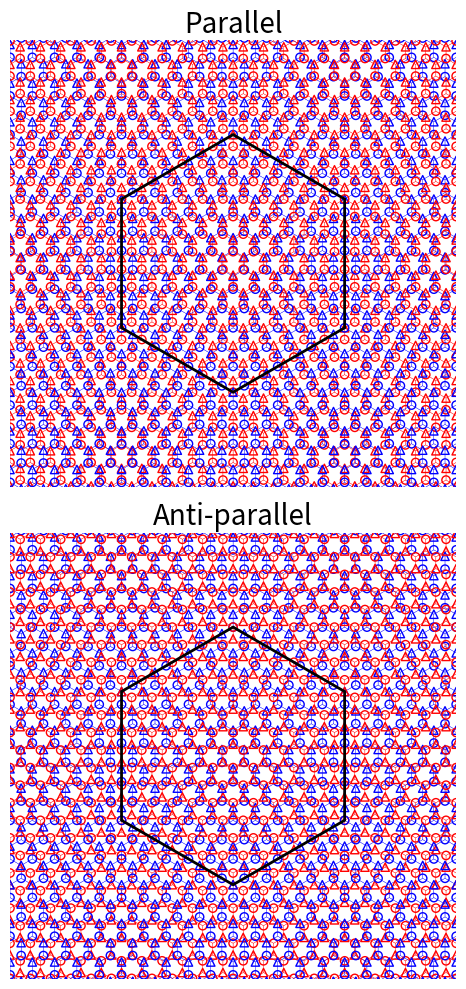

Here is the Python script that generated this plot:
import numpy as np
import matplotlib.pyplot as plt
import matplotlib.patches as patches


a1 = np.array([1,0])
a2 = np.array([-1/2,np.sqrt(3)/2])
x = np.array([1,0])
y = np.array([0,1])

a_WSe2 = 1.1
a_WS2 = 1.
a_M = 1/np.sqrt(1/a_WSe2**2+1/a_WS2**2-2/a_WSe2/a_WS2)

print("moire length: ",a_M)

nx = ny = int(a_M/a_WSe2)+10
l_WSe2 = np.zeros((2*nx,2*ny,2,2))
l_WS2 = np.zeros((2*nx,2*ny,2,2))

#Start from the center
for i in range(-nx,nx):
    for j in range(-ny,ny):
        l_WSe2[i+nx,j+ny,0] = (i*a1+j*a2+x/2-y/2/np.sqrt(3))*a_WSe2
        l_WSe2[i+nx,j+ny,1] = (i*a1+j*a2+x/2+y/2/np.sqrt(3))*a_WSe2
        l_WS2[i+nx,j+ny,0] = (i*a1+j*a2+x/2-y/2/np.sqrt(3))*a_WS2
        l_WS2[i+nx,j+ny,1] = (i*a1+j*a2+x/2+y/2/np.sqrt(3))*a_WS2

fig= plt.figure(figsize=(20,10))
shapes = [['o','^'],['^','o']]
titles = ['Parallel','Anti-parallel']
for i in range(2):
    ax = fig.add_subplot(2,2,2*i+1)
    ax.set_aspect('equal')
    #
    shape1 = ['o','^']
    shape2 = shapes[i]
    for y in range(-ny,ny):
        for n in range(2):      #sublattice index
            ax.scatter(l_WSe2[:,y+ny,n,0],l_WSe2[:,y+ny,n,1],color='b',marker=shape1[n],lw=1,facecolor='none')
            ax.scatter(l_WS2[:,y+ny,n,0],l_WS2[:,y+ny,n,1],color='r',marker=shape2[n],lw=1,facecolor='none')
        for x in range(-nx,nx):
            x1,y1 = (x*a1+y*a2)*a_WSe2
            x2,y2 = (x*a1+y*a2)*a_WS2
            r1 = a_WSe2/np.sqrt(3)
            r2 = a_WS2/np.sqrt(3)
            hexagon1 = patches.RegularPolygon((x1,y1), numVertices=6, radius=r1, orientation=0, edgecolor='b', facecolor='none', zorder=0, lw=0.2)
            hexagon2 = patches.RegularPolygon((x2,y2), numVertices=6, radius=r2, orientation=0, edgecolor='r', facecolor='none', zorder=0, lw=0.2)
            ax.add_patch(hexagon1)
            ax.add_patch(hexagon2)
    #UC
    if 0:
        ax.arrow(0,0,a1[0]*a_M,a1[1]*a_M,color='k',head_width=0.,zorder=0,lw=0.5)
        ax.arrow(0,0,a2[0]*a_M,a2[1]*a_M,color='k',head_width=0.,zorder=0,lw=0.5)
        ax.arrow(a1[0]*a_M,a1[1]*a_M,a2[0]*a_M,a2[1]*a_M,color='k',head_width=0.,zorder=0,lw=0.5)
        ax.arrow(a2[0]*a_M,a2[1]*a_M,a1[0]*a_M,a1[1]*a_M,color='k',head_width=0.,zorder=0,lw=0.5)
    else:
        hexagon = patches.RegularPolygon((0,0), numVertices=6, radius=a_M/np.sqrt(3), orientation=0, edgecolor='k', facecolor='none', zorder=2, lw=2)
        ax.add_patch(hexagon)
    #
    ax.axis('off')

#    ax.set_xlim(-1.2*a_M/2,1.1*a_M)
#    ax.set_ylim(-a_WSe2*1.5,1.2*a_M/2*np.sqrt(3))
    ax.set_xlim(-a_M,a_M)
    ax.set_ylim(-a_M,a_M)
#
    ax.set_title(titles[i],size=20)
fig.tight_layout()
plt.show()
